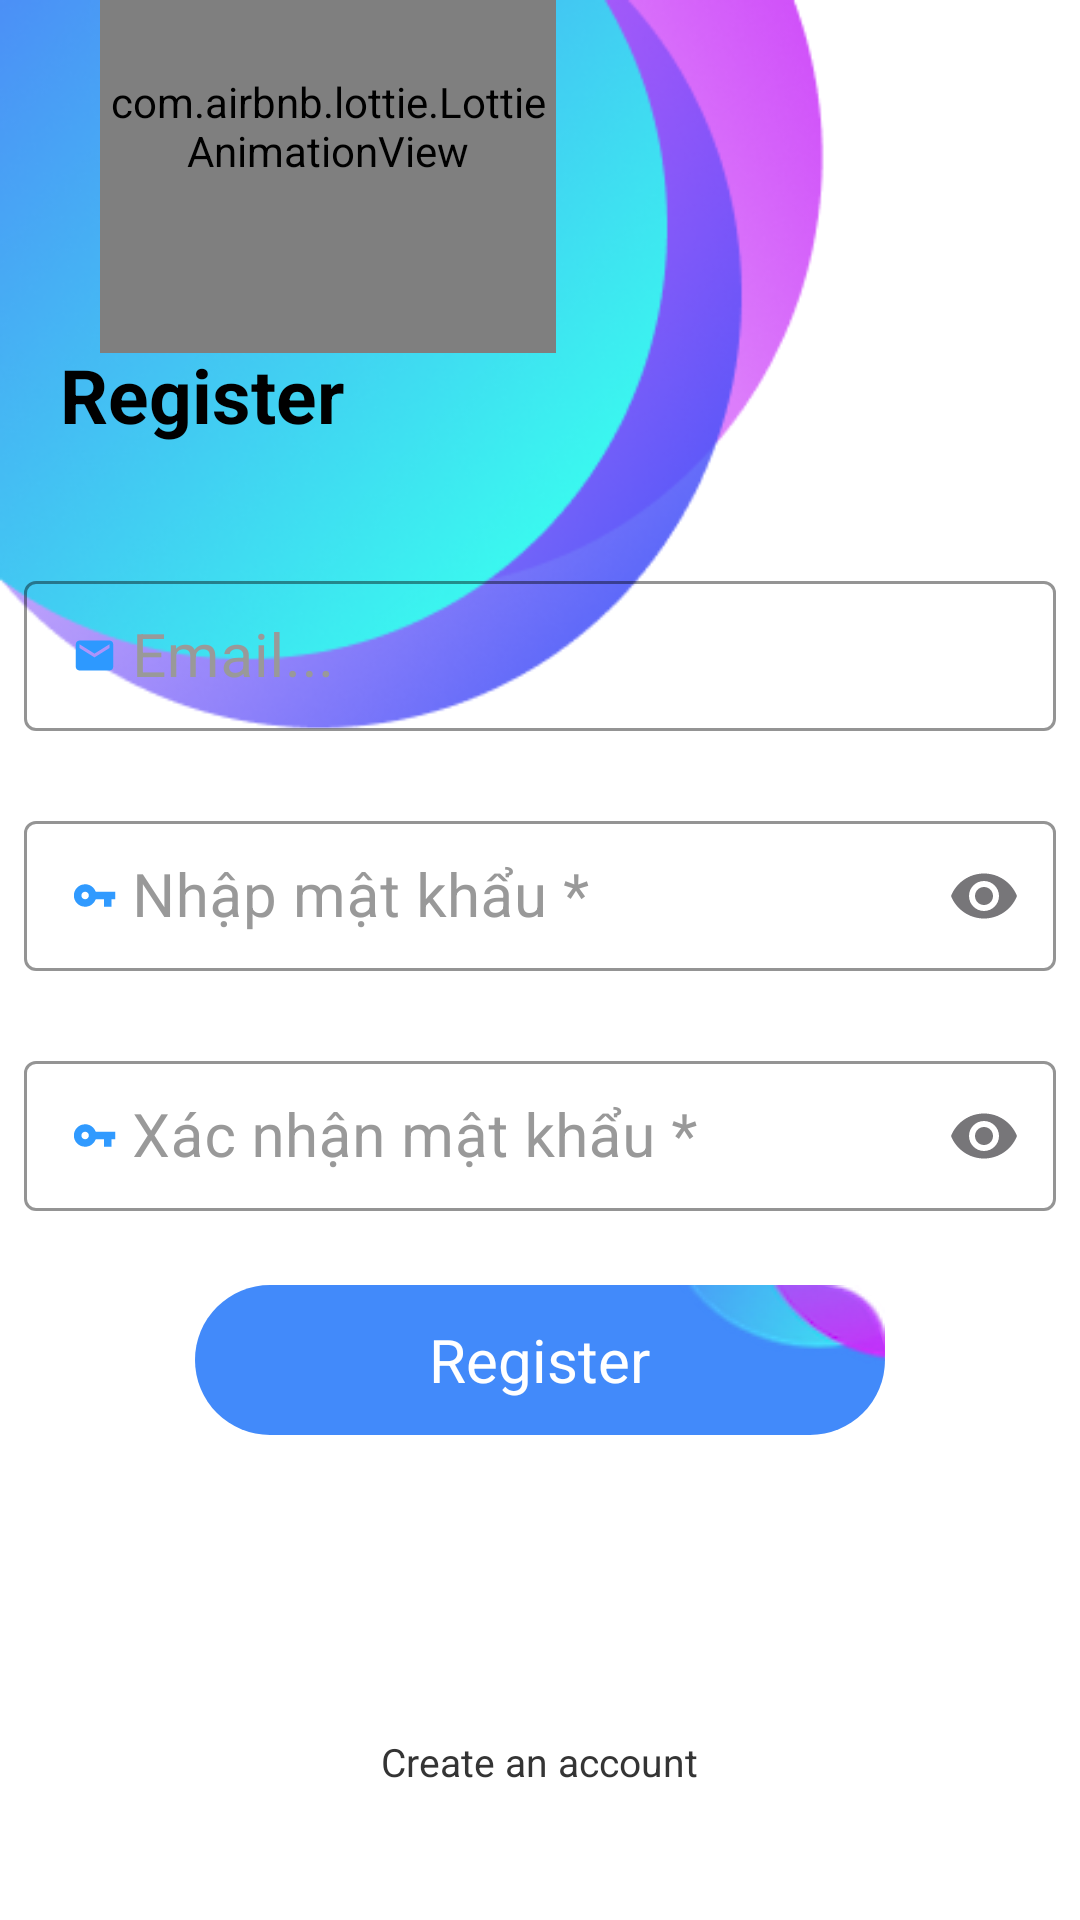

Here is an Android app screen rendered from its layout file. Give the layout XML and the strings, colors and styles it references.
<!-- AndroidManifest.xml: application theme Theme.ASM -->
<!-- res/layout/activity_regis.xml -->
<?xml version="1.0" encoding="utf-8"?>
<androidx.constraintlayout.widget.ConstraintLayout xmlns:android="http://schemas.android.com/apk/res/android"
    xmlns:app="http://schemas.android.com/apk/res-auto"
    xmlns:tools="http://schemas.android.com/tools"
    android:layout_width="match_parent"
    android:layout_height="match_parent"
    android:background="#ffffff"
    tools:context=".RegisActivity">


    <ImageView
        android:id="@+id/imageView5"
        android:layout_width="300dp"
        android:layout_height="250dp"
        android:elevation="-10dp"
        android:scaleType="fitXY"
        android:src="@drawable/mainbg"
        tools:ignore="MissingConstraints"
        tools:layout_editor_absoluteX="0dp"
        tools:layout_editor_absoluteY="0dp" />

    <ImageButton
        android:id="@+id/btnCloseReg2"
        android:layout_width="wrap_content"
        android:layout_height="wrap_content"
        android:background="@null"
        android:src="@drawable/close_24"
        app:layout_constraintBottom_toBottomOf="parent"
        app:layout_constraintEnd_toEndOf="parent"
        app:layout_constraintHorizontal_bias="0.087"
        app:layout_constraintStart_toStartOf="parent"
        app:layout_constraintTop_toTopOf="parent"
        app:layout_constraintVertical_bias="0.052"
        tools:ignore="MissingConstraints" />

    <com.airbnb.lottie.LottieAnimationView
        android:layout_width="152dp"
        android:layout_height="151dp"
        app:layout_constraintBottom_toTopOf="@+id/linearLayout2"
        app:layout_constraintEnd_toEndOf="parent"
        app:layout_constraintHorizontal_bias="0.16"
        app:layout_constraintStart_toStartOf="parent"
        app:layout_constraintTop_toTopOf="parent"
        app:layout_constraintVertical_bias="0.598"
        app:lottie_autoPlay="true"
        app:lottie_loop="true"
        app:lottie_rawRes="@raw/food2" />

    <LinearLayout
        android:id="@+id/linearLayout2"
        android:layout_width="match_parent"
        android:layout_height="550dp"
        android:orientation="vertical"
        app:layout_constraintBottom_toBottomOf="parent"
        app:layout_constraintEnd_toEndOf="parent"
        app:layout_constraintHorizontal_bias="0.0"
        app:layout_constraintStart_toStartOf="parent"
        app:layout_constraintTop_toTopOf="parent"
        app:layout_constraintVertical_bias="1.05">

        <TextView
            android:layout_width="wrap_content"
            android:layout_height="wrap_content"
            android:layout_marginLeft="20dp"
            android:layout_marginTop="20dp"
            android:layout_marginBottom="20dp"
            android:text="Register"
            android:textColor="#000000"
            android:textSize="25sp"
            android:textStyle="bold" />


        <com.google.android.material.textfield.TextInputLayout
            style="@style/Widget.MaterialComponents.TextInputLayout.OutlinedBox"
            android:layout_width="match_parent"
            android:layout_height="60dp"
            android:layout_marginHorizontal="8dp"
            android:layout_marginTop="20dp"
            android:hint="@string/user_email"
            android:textColorHint="#999999"
            app:boxStrokeColor="#44bcf3"
            app:counterEnabled="true"
            app:errorTextColor="@android:color/holo_red_light"
            app:helperText="Nhập email của bạn *"
            app:helperTextTextColor="#3A3A3A">

            <EditText
                android:id="@+id/edtRegEmail"
                android:layout_width="match_parent"
                android:layout_height="50dp"
                android:drawableStart="@drawable/email_24"
                android:drawablePadding="5dp"
                android:imeOptions="actionNext"
                android:inputType="textEmailAddress"
                android:textSize="20sp" />
        </com.google.android.material.textfield.TextInputLayout>

        <com.google.android.material.textfield.TextInputLayout
            style="@style/Widget.MaterialComponents.TextInputLayout.OutlinedBox"
            android:layout_width="match_parent"
            android:layout_height="60dp"
            android:layout_marginHorizontal="8dp"
            android:layout_marginTop="20dp"
            android:hint="Nhập mật khẩu *"
            android:textColorHint="#999999"
            app:boxStrokeColor="#44bcf3"
            app:counterEnabled="true"
            app:endIconMode="password_toggle"
            app:helperText="Ít nhất 6 ký tự, gồm A-Z, a-z, 0-9 *"
            app:helperTextTextColor="#3A3A3A">

            <EditText
                android:id="@+id/edtPwReg"
                android:layout_width="match_parent"
                android:layout_height="50dp"
                android:backgroundTint="#2DC653"
                android:drawableStart="@drawable/password_24"
                android:drawablePadding="5dp"
                android:foregroundTint="#2DC653"
                android:imeOptions="actionNext"
                android:inputType="textPassword"
                android:textColor="#3A3A3A"
                android:textSize="20sp" />
        </com.google.android.material.textfield.TextInputLayout>

        <com.google.android.material.textfield.TextInputLayout
            style="@style/Widget.MaterialComponents.TextInputLayout.OutlinedBox"
            android:layout_width="match_parent"
            android:layout_height="60dp"
            android:layout_marginHorizontal="8dp"
            android:layout_marginTop="20dp"
            android:hint="Xác nhận mật khẩu *"
            android:textColorHint="#999999"
            app:boxStrokeColor="#44bcf3"
            app:counterEnabled="true"
            app:endIconMode="password_toggle"
            app:helperText="Nhập lại mật khẩu *"
            app:helperTextTextColor="#3A3A3A">

            <EditText
                android:id="@+id/edtPwReg2"
                android:layout_width="match_parent"
                android:layout_height="50dp"
                android:backgroundTint="#2DC653"
                android:drawableStart="@drawable/password_24"
                android:drawablePadding="5dp"
                android:foregroundTint="#2DC653"
                android:imeOptions="actionNext"
                android:inputType="textPassword"
                android:textColor="#3A3A3A"
                android:textSize="20sp" />
        </com.google.android.material.textfield.TextInputLayout>

        <RelativeLayout
            android:id="@+id/btnReg"
            android:layout_width="wrap_content"
            android:layout_height="wrap_content"
            android:layout_gravity="center"
            android:layout_marginTop="20dp"
            android:background="@drawable/header_background"
            android:clickable="true">

            <TextView
                android:id="@+id/btnText"
                android:layout_width="wrap_content"
                android:layout_height="wrap_content"
                android:layout_centerInParent="true"
                android:layout_gravity="end"
                android:text="Register"
                android:textColor="#FFFFFF"
                android:textSize="20sp" />

            <com.airbnb.lottie.LottieAnimationView
                android:id="@+id/btnAnimation"
                android:layout_width="80dp"
                android:layout_height="80dp"
                android:layout_centerInParent="true"
                android:visibility="gone"
                app:lottie_autoPlay="false"
                app:lottie_loop="true"
                app:lottie_rawRes="@raw/load" />
        </RelativeLayout>


        <TextView
            android:id="@+id/tvLogin"
            android:layout_width="wrap_content"
            android:layout_height="wrap_content"
            android:layout_gravity="center"
            android:layout_marginTop="100dp"
            android:text="@string/create_an_account"
            android:textColor="#343434"
            android:textSize="13sp" />
    </LinearLayout>


</androidx.constraintlayout.widget.ConstraintLayout>
<!-- resources referenced by this layout -->
<resources>
  <!-- drawable email_24 (drawable) -->
  <vector android:height="15dp" android:tint="#2d99ff"
      android:viewportHeight="24" android:viewportWidth="24"
      android:width="15dp" xmlns:android="http://schemas.android.com/apk/res/android">
      <path android:fillColor="@android:color/white" android:pathData="M20,4L4,4c-1.1,0 -1.99,0.9 -1.99,2L2,18c0,1.1 0.9,2 2,2h16c1.1,0 2,-0.9 2,-2L22,6c0,-1.1 -0.9,-2 -2,-2zM20,8l-8,5 -8,-5L4,6l8,5 8,-5v2z"/>
  </vector>
  <!-- drawable header_background (drawable) -->
  <layer-list xmlns:android="http://schemas.android.com/apk/res/android">
      <item>
             <shape android:shape="rectangle">
              <solid android:color="#428afa" />
              <corners android:radius="30dp" />
          </shape>
      </item>
      <item>
          
          <bitmap
              android:src="@drawable/sign_up_btn_bg"
              android:gravity="center"
              android:width="100dp"
              android:height="60dp"
              />
      </item>
  </layer-list>
  <!-- drawable mainbg: png bitmap (drawable, 70585 bytes) -->
  <!-- drawable password_24 (drawable) -->
  <vector android:alpha="0.99" android:height="15dp"
      android:tint="#2D99FF" android:viewportHeight="24"
      android:viewportWidth="24" android:width="15dp" xmlns:android="http://schemas.android.com/apk/res/android">
      <path android:fillColor="@android:color/white" android:pathData="M12.65,10C11.83,7.67 9.61,6 7,6c-3.31,0 -6,2.69 -6,6s2.69,6 6,6c2.61,0 4.83,-1.67 5.65,-4H17v4h4v-4h2v-4H12.65zM7,14c-1.1,0 -2,-0.9 -2,-2s0.9,-2 2,-2 2,0.9 2,2 -0.9,2 -2,2z"/>
  </vector>
  <string name="create_an_account">Create an account</string>
  <string name="user_email">Email...</string>
  <style name="Theme.ASM" parent="Base.Theme.ASM" />
  <!-- drawable sign_up_btn_bg: png bitmap (drawable, 4542 bytes) -->
  <style name="Base.Theme.ASM" parent="Theme.Material3.DayNight.NoActionBar">
          
          
      </style>
</resources>
